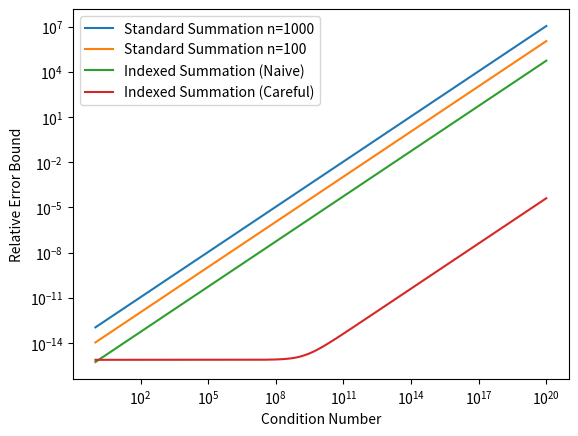

Python code for this plot:
import matplotlib
matplotlib.use("PDF")
import matplotlib.pyplot as plot

eps = 2.0**(-53.0)
K = 3.0
W = 40.0

def samples(low, high, n):
  for i in range(n):
    yield low + i * ((low + high)/float(n))

def indexed_careful_relerr(cond):
  return 2.0**(W * (1.0 - K) - 1.0) * cond + 7 * eps

def indexed_naive_relerr(cond):
  return (2.0**(W * (1.0 - K) - 1.0) + ((2.0 * K - 1.0) * eps)) * cond

def standard_relerr(n):
  def foo(cond):
    return n * eps * cond
  return foo

relerrs = [standard_relerr(1000), standard_relerr(100), indexed_naive_relerr, indexed_careful_relerr]
names = ["Standard Summation n=1000", "Standard Summation n=100", "Indexed Summation (Naive)", "Indexed Summation (Careful)"]
conds = [10.0**e for e in samples(0, 20, 10000)]
for (relerr, name) in zip(relerrs, names):
  plot.plot(conds, [relerr(cond) for cond in conds], label="{}".format(name))

plot.xscale("log")
plot.yscale("log")
plot.xlabel("Condition Number")
plot.ylabel("Relative Error Bound")
plot.legend(loc='best')
plot.savefig("errorcomparison")
